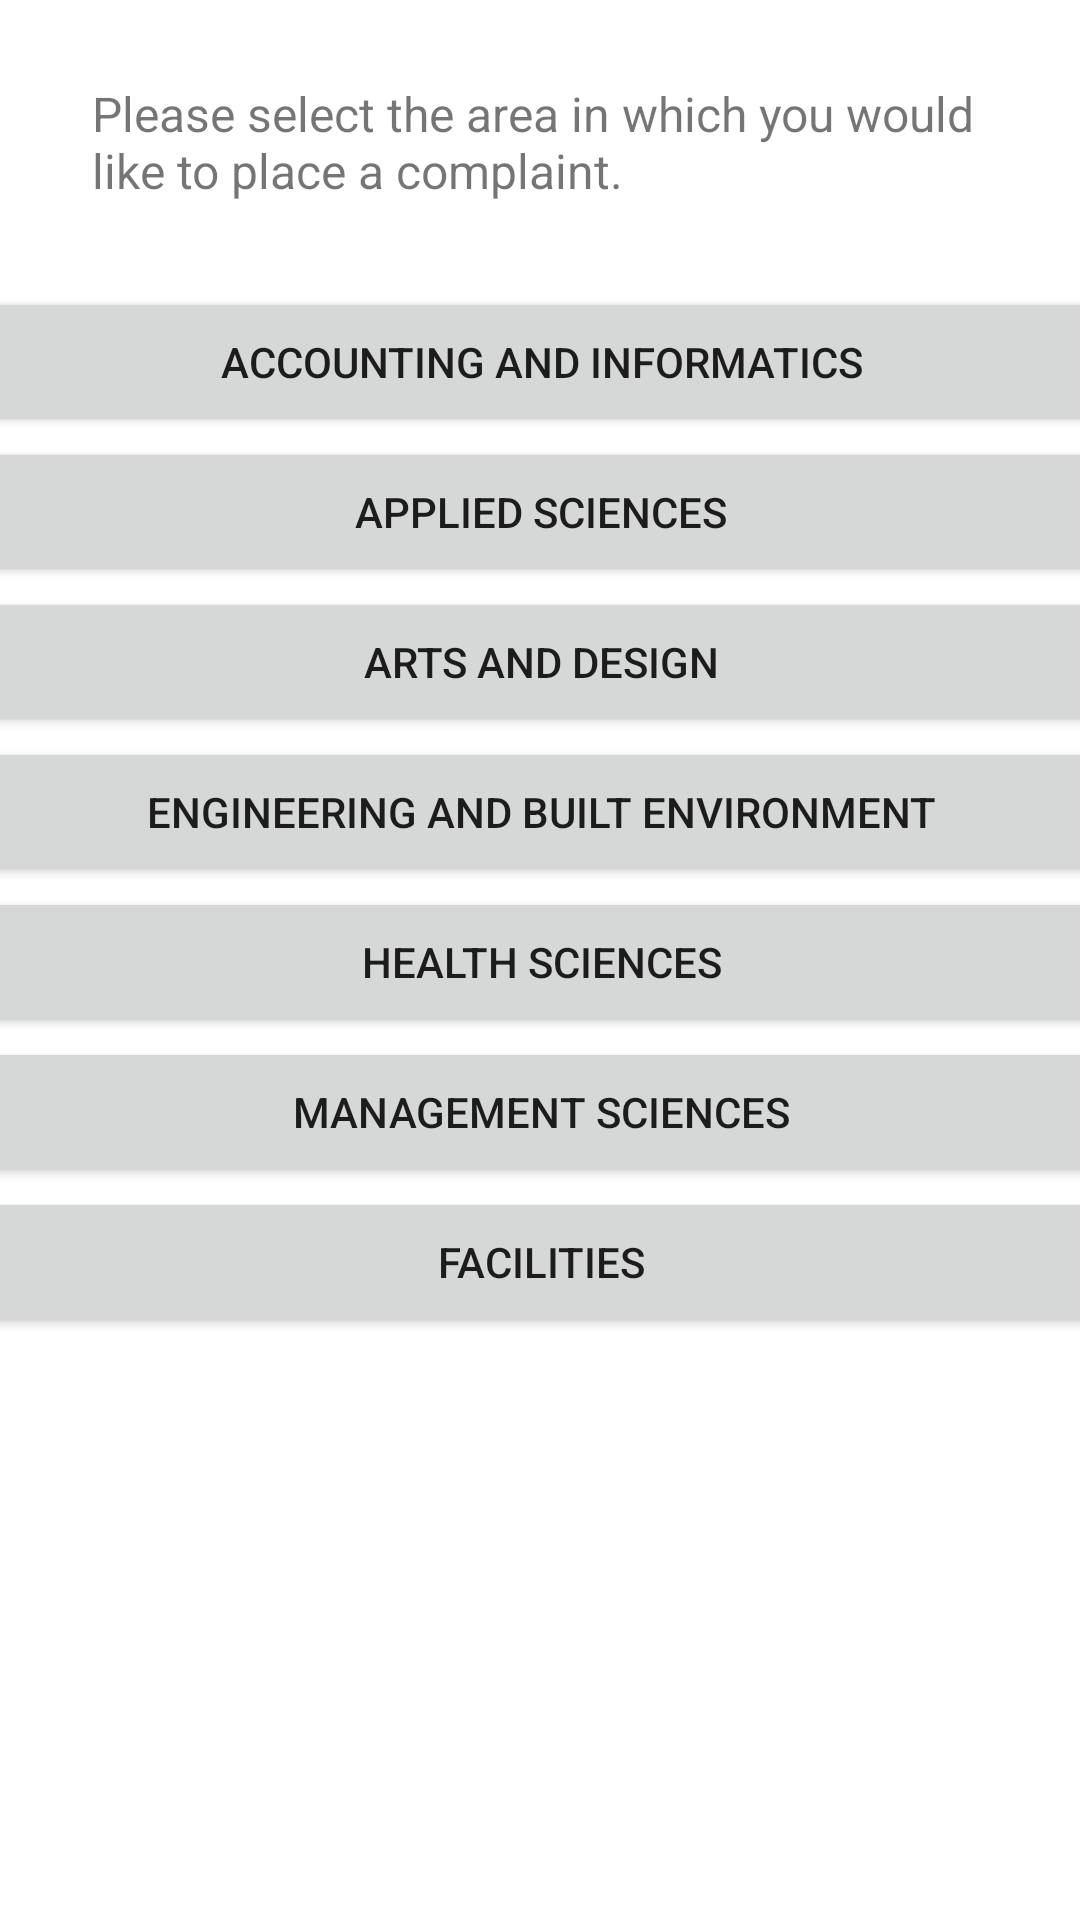

Layout XML and referenced resources for this Android screen:
<!-- AndroidManifest.xml: application theme Theme.Forum2 -->
<!-- res/layout/fragment_third.xml -->
<?xml version="1.0" encoding="utf-8"?>
<androidx.constraintlayout.widget.ConstraintLayout xmlns:android="http://schemas.android.com/apk/res/android"
    xmlns:app="http://schemas.android.com/apk/res-auto"
    xmlns:tools="http://schemas.android.com/tools"
    android:layout_width="match_parent"
    android:layout_height="match_parent"
    tools:context=".ThirdFragment">

    <Button
        android:id="@+id/FacilitiesButton"
        android:layout_width="408dp"
        android:layout_height="50dp"
        android:text="Facilities"
        app:layout_constraintBottom_toBottomOf="parent"
        app:layout_constraintEnd_toEndOf="parent"
        app:layout_constraintStart_toStartOf="parent"
        app:layout_constraintTop_toBottomOf="@+id/ManageButton"
        app:layout_constraintVertical_bias="0.0" />

    <Button
        android:id="@+id/ManageButton"
        android:layout_width="408dp"
        android:layout_height="50dp"
        android:text="Management Sciences"
        app:layout_constraintBottom_toBottomOf="parent"
        app:layout_constraintEnd_toEndOf="parent"
        app:layout_constraintStart_toStartOf="parent"
        app:layout_constraintTop_toBottomOf="@+id/HealthButton"
        app:layout_constraintVertical_bias="0.0" />

    <Button
        android:id="@+id/HealthButton"
        android:layout_width="408dp"
        android:layout_height="50dp"
        android:text="Health Sciences"
        app:layout_constraintBottom_toBottomOf="parent"
        app:layout_constraintEnd_toEndOf="parent"
        app:layout_constraintStart_toStartOf="parent"
        app:layout_constraintTop_toBottomOf="@+id/EnginButton"
        app:layout_constraintVertical_bias="0.0" />

    <Button
        android:id="@+id/EnginButton"
        android:layout_width="408dp"
        android:layout_height="50dp"
        android:text="Engineering and Built Environment"
        app:layout_constraintBottom_toBottomOf="parent"
        app:layout_constraintEnd_toEndOf="parent"
        app:layout_constraintStart_toStartOf="parent"
        app:layout_constraintTop_toBottomOf="@+id/ArtsButton"
        app:layout_constraintVertical_bias="0.0" />

    <Button
        android:id="@+id/ArtsButton"
        android:layout_width="408dp"
        android:layout_height="50dp"
        android:text="Arts and Design"
        app:layout_constraintBottom_toBottomOf="parent"
        app:layout_constraintEnd_toEndOf="parent"
        app:layout_constraintStart_toStartOf="parent"
        app:layout_constraintTop_toBottomOf="@+id/SciencesButton"
        app:layout_constraintVertical_bias="0.0" />

    <Button
        android:id="@+id/SciencesButton"
        android:layout_width="408dp"
        android:layout_height="50dp"
        android:text="Applied Sciences"
        app:layout_constraintBottom_toBottomOf="parent"
        app:layout_constraintEnd_toEndOf="parent"
        app:layout_constraintStart_toStartOf="parent"
        app:layout_constraintTop_toBottomOf="@+id/InformaticsButton"
        app:layout_constraintVertical_bias="0.0" />

    <Button
        android:id="@+id/InformaticsButton"
        android:layout_width="408dp"
        android:layout_height="50dp"
        android:text="Accounting and Informatics"
        app:layout_constraintBottom_toBottomOf="parent"
        app:layout_constraintEnd_toEndOf="parent"
        app:layout_constraintStart_toStartOf="parent"
        app:layout_constraintTop_toTopOf="parent"
        app:layout_constraintVertical_bias="0.162" />

    <TextView
        android:id="@+id/textView7"
        android:layout_width="299dp"
        android:layout_height="42dp"
        android:text="Please select the area in which you would like to place a complaint."
        android:textSize="16sp"
        app:layout_constraintBottom_toTopOf="@+id/InformaticsButton"
        app:layout_constraintEnd_toEndOf="parent"
        app:layout_constraintStart_toStartOf="parent"
        app:layout_constraintTop_toTopOf="parent" />

</androidx.constraintlayout.widget.ConstraintLayout>
<!-- resources referenced by this layout -->
<resources>
  <style name="Theme.Forum2" parent="Theme.MaterialComponents.DayNight.NoActionBar">
          
          <item name="colorPrimary">@color/purple_500</item>
          <item name="colorPrimaryVariant">@color/purple_700</item>
          <item name="colorOnPrimary">@color/white</item>
          
          <item name="colorSecondary">@color/teal_200</item>
          <item name="colorSecondaryVariant">@color/teal_700</item>
          <item name="colorOnSecondary">@color/black</item>
          
          <item name="android:statusBarColor" tools:targetApi="l">?attr/colorPrimaryVariant</item>
          
      </style>
  <!-- not gathered from this repository: default colours our renderer supplied (Android Studio template values) -->
  <color name="purple_500">#FF6200EE</color>
  <color name="purple_700">#FF3700B3</color>
  <color name="teal_200">#FF03DAC5</color>
  <color name="teal_700">#FF018786</color>
  <color name="black">#FF000000</color>
  <color name="white">#FFFFFFFF</color>
</resources>
